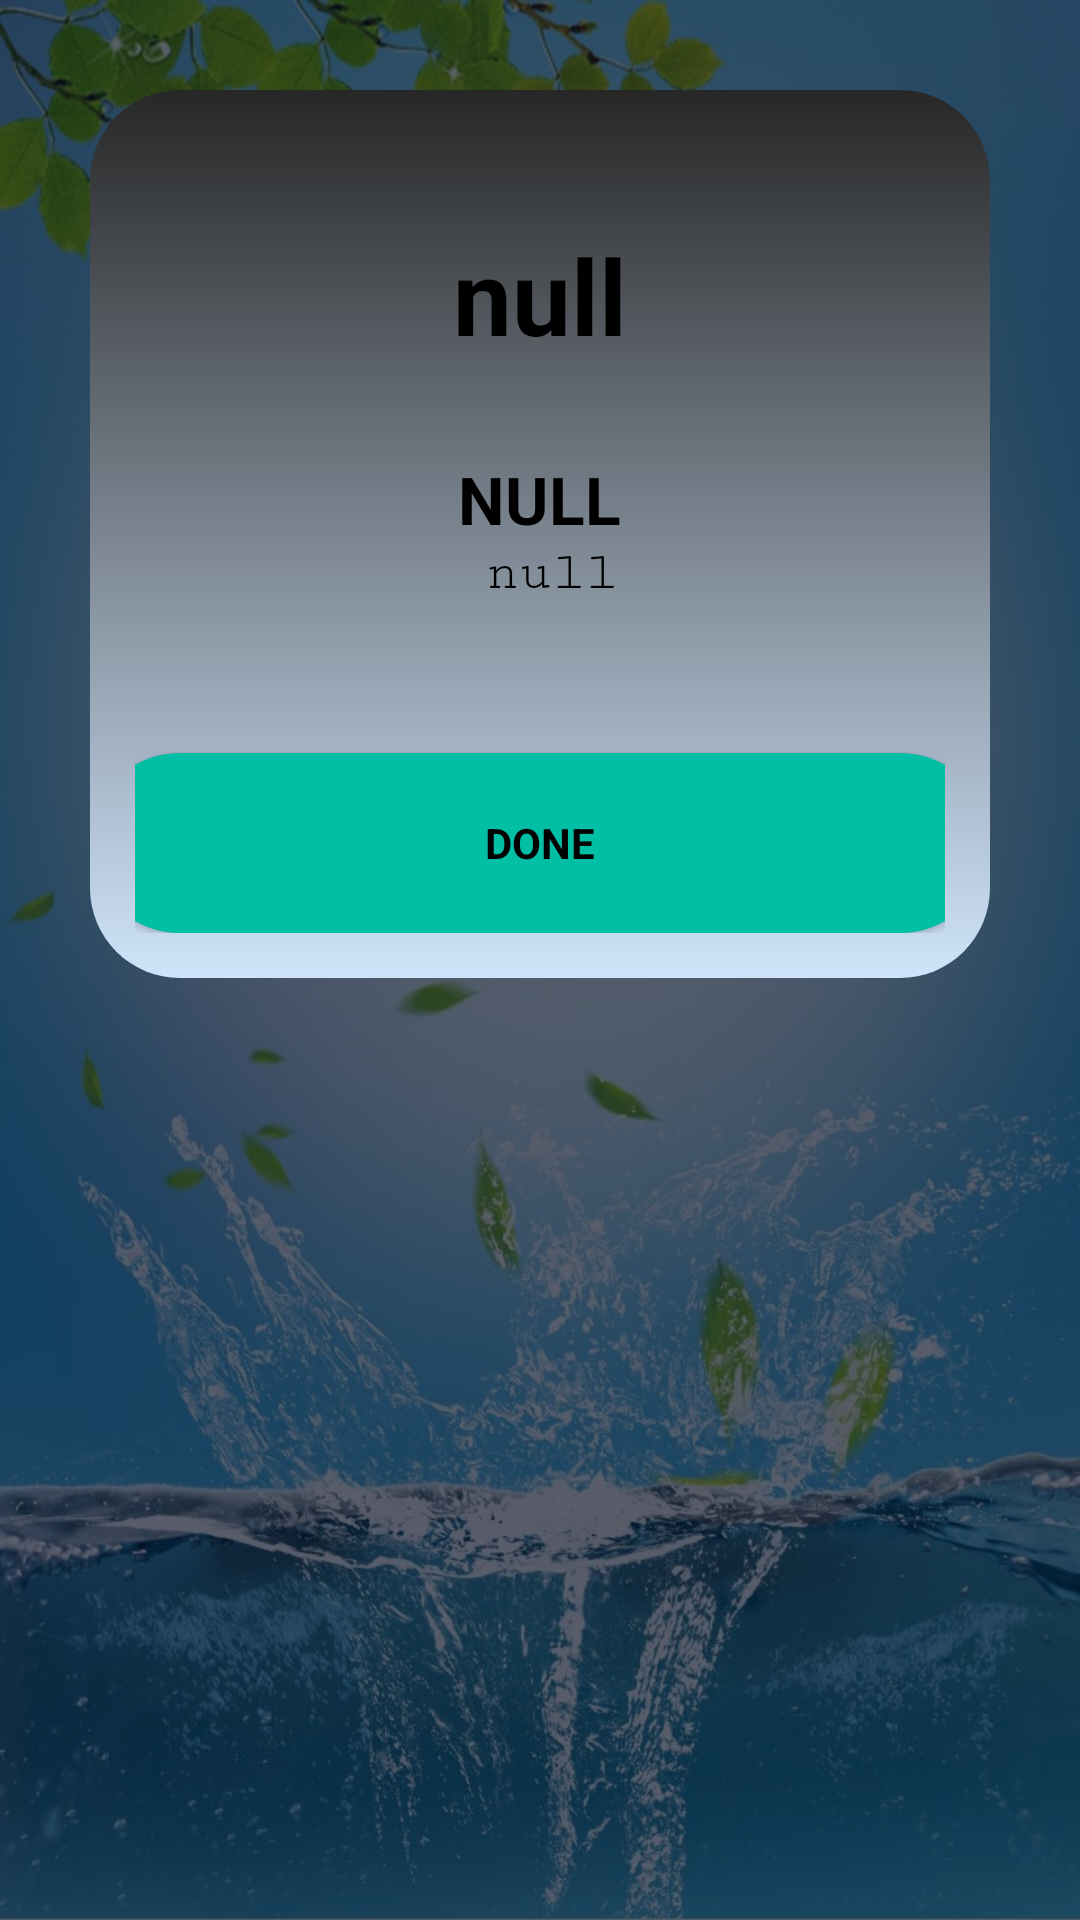

Android layout source for this screen:
<!-- AndroidManifest.xml: application theme Theme.LaundryPersonnelMis -->
<!-- res/layout/activity_clienttaskinprogress.xml -->
<?xml version="1.0" encoding="utf-8"?>
<LinearLayout
    xmlns:android="http://schemas.android.com/apk/res/android"

    xmlns:tools="http://schemas.android.com/tools"
    android:layout_width="match_parent"
    android:layout_height="match_parent"
    tools:context=".Serviceman_inbox"
    android:background="@drawable/loginbg"
    android:backgroundTint="#A6020A1E"
    android:backgroundTintMode="src_over"
    android:orientation="vertical"
    >

    <LinearLayout
        android:layout_width="match_parent"
        android:layout_height="wrap_content"
        android:orientation="vertical"
        android:layout_margin="30dp"
        android:padding="15dp"
        android:background="@drawable/requests_bg">

        <TextView
            android:id="@+id/phone"
            android:layout_width="wrap_content"
            android:layout_height="wrap_content"
            android:layout_marginTop="30dp"
            android:layout_gravity="center_horizontal"
            android:text="null"
            android:textColor="@color/black"
            android:textSize="35dp"
            android:textStyle="bold"></TextView>
        <TextView
            android:id="@+id/name"
            android:layout_width="wrap_content"
            android:layout_height="wrap_content"
            android:layout_marginTop="30dp"
            android:layout_gravity="center_horizontal"
            android:textAllCaps="true"
            android:text="null"
            android:textColor="@color/black"
            android:textSize="22sp"
            android:textStyle="bold"></TextView>

        <LinearLayout
            android:layout_width="match_parent"
            android:layout_height="wrap_content"
            android:orientation="horizontal"
            android:gravity="center">

            <TextView
                android:id="@+id/message"
                android:layout_width="wrap_content"
                android:layout_height="wrap_content"
                android:layout_marginLeft="8dp"
                android:fontFamily="serif-monospace"
                android:text="null"
                android:textColor="@color/black"
                android:textSize="18sp" />

        </LinearLayout>

        <androidx.appcompat.widget.AppCompatButton
            android:id="@+id/button12"
            android:layout_width="300dp"
            android:layout_height="60dp"
            android:layout_gravity="center_horizontal"
            android:layout_marginTop="50dp"
            android:fontFamily="sans-serif"
            android:background="@drawable/red_style"
            android:textAllCaps="true"
            android:textColor="#000000"
            android:textStyle="bold"
            android:backgroundTint="#00BFA5"
            android:text="Done"
            android:onClick="done"
            ></androidx.appcompat.widget.AppCompatButton>


    </LinearLayout>







</LinearLayout>
<!-- resources referenced by this layout -->
<resources>
  <color name="black">#FF000000</color>
  <!-- drawable loginbg: jpeg bitmap (drawable, 147632 bytes) -->
  <!-- drawable red_style (drawable) -->
  <?xml version="1.0" encoding="utf-8"?>
  <shape xmlns:android="http://schemas.android.com/apk/res/android"
      android:shape="rectangle">
      <solid
          android:color="#ea6d78"
          ></solid>
      <stroke android:width="1dp"
          android:color="#ea6d78"
          ></stroke>
  
  <corners
      android:radius="32dp"></corners>
  
  
  
  </shape>
  <!-- drawable requests_bg (drawable) -->
  <?xml version="1.0" encoding="utf-8"?>
  <shape xmlns:android="http://schemas.android.com/apk/res/android"
      android:shape="rectangle">
      <solid android:color="#2e2e2e"></solid>
      <corners android:radius="30dp"></corners>
      <gradient android:angle="90"
          android:endColor="#272727"
          android:startColor="#cfe4fa"></gradient>
  
  </shape>
  <style name="Theme.LaundryPersonnelMis" parent="Theme.MaterialComponents.DayNight.NoActionBar">
          
          <item name="colorPrimary">@color/lavender</item>
          <item name="colorPrimaryVariant">@color/lavender</item>
          <item name="colorOnPrimary">@color/white</item>
          
          <item name="colorSecondary">@color/teal_200</item>
          <item name="colorSecondaryVariant">@color/teal_700</item>
          <item name="colorOnSecondary">@color/black</item>
          
          <item name="android:statusBarColor">?attr/colorPrimaryVariant</item>
  
          
      </style>
  <color name="lavender">#8692f7</color>
  <color name="white">#FFFFFFFF</color>
  <color name="teal_200">#FF03DAC5</color>
  <color name="teal_700">#FF018786</color>
</resources>
